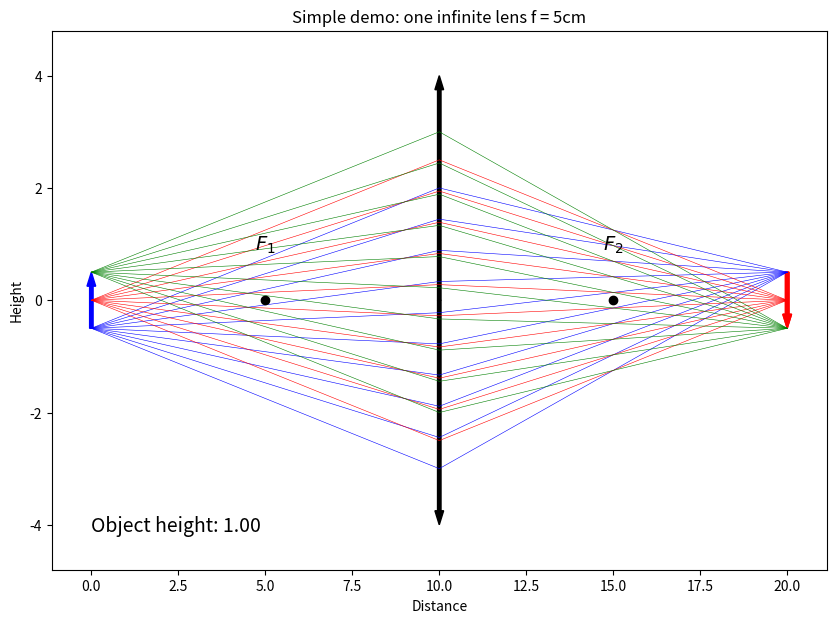
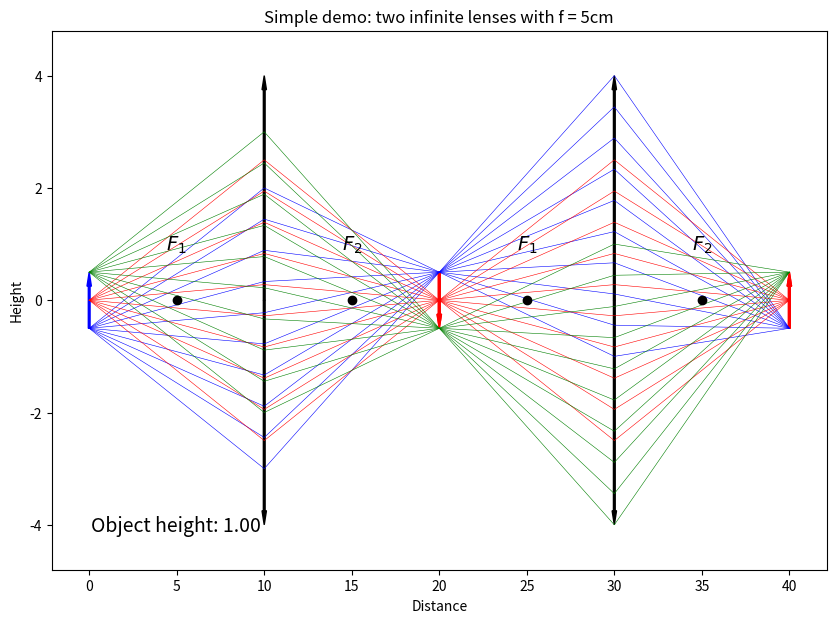
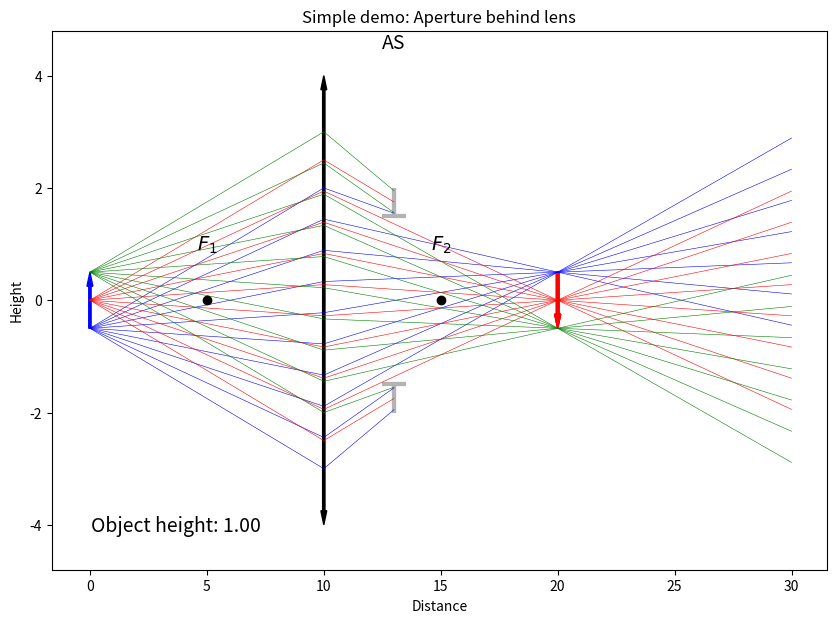
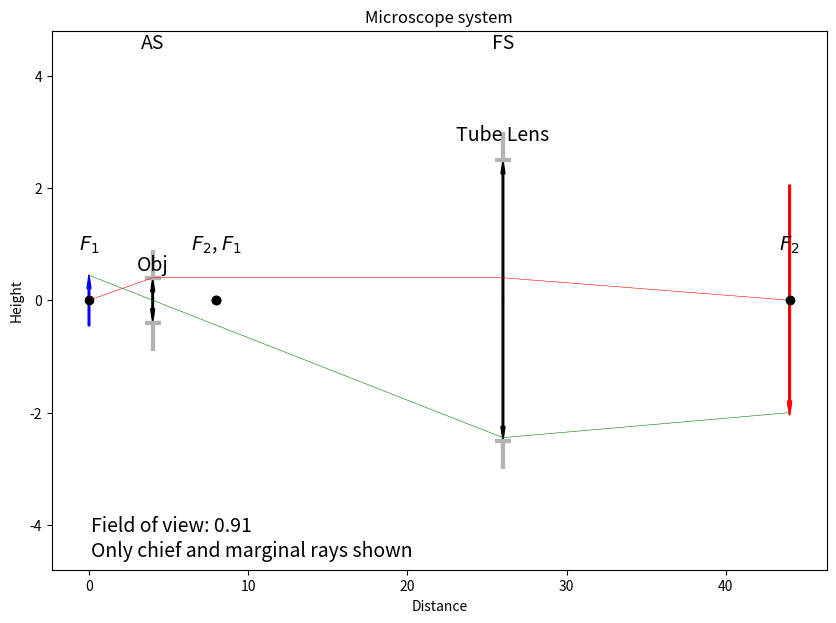

Write Python code to recreate these figures, in order.
import matplotlib.pyplot as plt
import matplotlib.patches as patches

import sys
if sys.version_info[0] < 3:
    print("Warning: you should really be using Python 3. No guarantee this will work in 2.x")

"""A simple module for ray tracing with ABCD matrices. https://github.com/DCC-Lab/RayTracing

Create an OpticalPath(), append matrices (optical elements).
and then display(). This helps determine of course simple things like 
focal distance of compound systems, object-image, etc... but also 
the aperture stop, field stop, field of view and any clipping issues that may occur.

When displaying the result, the  objectHeight, fanAngle, and fanNumber are used if the
field of view is not defined. You may adjust the values to suit your needs in OpticalPath().

To install a local copy that can be used from any directory, copy to the directory
pointed to by the command: python -m site --user-site

mkdir -p "`python -m site --user-site`"
cp ABCD.py "`python -m site --user-site`/"

or the Windows equivalent.


"""


class Ray:
	"""A vector and a light ray as transformed by ABCD matrices

	The Ray() has a height (y) and an angle with the optical axis (theta).
	It also has a position (z) and a marker if it has been blocked.

	Simple class functions are defined to obtain a group of rays: fans
	originate from the same height but sweep a range of angles; fan groups 
	are fans originating from different heights; and a beam spans 
	various heights with a fixed angle.
	"""

	def __init__(self, y=0, theta=0, z=0, isBlocked=False):	
		# Ray matrix formalism
		self.y = y
		self.theta = theta

		# Position of this ray
		self.z = z

		# Aperture
		self.isBlocked = isBlocked

	@property
	def isNotBlocked(self):
		"""Opposite of isBlocked.  Convenience function for readability

		"""

		return not self.isBlocked

	@staticmethod
	def fan(self, y, radianMin, radianMax, N):
		"""A list of rays spanning from radianMin to radianMax to be used with Matrix().propagate()

		"""
		rays = []
		for i in range(N):
			theta = radianMin + i*(radianMax-radianMin)/(N-1)
			rays.append(Ray(y,theta,z=0))

		return rays

	@staticmethod
	def fanGroup(yMin, yMax, M, radianMin, radianMax, N):
		""" A list of rays spanning from yMin to yMax and radianMin to 
		radianMax to be used with Matrix().propagate()
		"""
		rays = []
		for j in range(M):
			for i in range(N):
				theta = radianMin + i*(radianMax-radianMin)/(N-1)
				y = yMin + j*(yMax-yMin)/(M-1)
				rays.append(Ray(y,theta,z=0))
		return rays

	@staticmethod
	def beam(yMin, yMax, M, radian):
		""" A list of rays spanning from yMin to yMax at a fixed
		angle to be used with Matrix().propagate()
		"""
		rays = []
		for i in range(M):
			y = yMin + i*(yMax-yMin)/(M-1)
			theta = radian
			rays.append(Ray(y,theta,z=0))
		return rays
		
	def __str__(self):
		""" String description that allows the use of print(Ray()) """

		description  = "\n /       \\ \n"
		description += "| {0:6.3f}  |\n".format(self.y)
		description += "|         |\n"
		description += "| {0:6.3f}  |\n".format(self.theta)
		description += " \\       /\n\n"

		description += "z = {0:4.3f}\n".format(self.z)
		if self.isBlocked:
			description += " (blocked)"

		return description



class Matrix(object):
	"""A matrix and an optical element that can transform a ray or another matrix.

	The general properties (A,B,C,D) are defined here. The operator "*" is 
	overloaded to allow simple statements such as:

	M2 = M1 * ray  
	or 
	M3 = M2 * M1

	In addition apertures are considered and the physical length is 
	included to allow simple management of the ray tracing.
	"""

	__epsilon__ = 1e-5 # Anything smaller is zero

	def __init__(self, A, B, C, D, physicalLength=0, apertureDiameter=float('+Inf'), label=''):	
		# Ray matrix formalism
		self.A = float(A)
		self.B = float(B)
		self.C = float(C)
		self.D = float(D)

		# Length of this element
		self.L = float(physicalLength)

		# Aperture
		self.apertureDiameter = apertureDiameter
		
		self.label = label
		super(Matrix, self).__init__()		

	def __mul__(self, rightSide):
		"""Operator overloading allowing easy to read matrix multiplication 

		For instance, with M1 = Matrix() and M2= Matrix(), one can write M3 = M1*M2.
		With r = Ray(), one can apply the M1 transform to a ray with r = M1*r

		"""
		if isinstance(rightSide, Matrix):
			return self.mul_matrix(rightSide)
		elif isinstance(rightSide, Ray):
			return self.mul_ray(rightSide)
		else:
			raise TypeError("Unrecognized right side element in multiply: '{0}' cannot be multiplied by a Matrix".format(rightSide))			

	def mul_matrix(self, rightSideMatrix):
		""" Multiplication of two matrices.  Total length of the elements is calculated.
		Apertures are lost.

		"""

		a = self.A * rightSideMatrix.A + self.B * rightSideMatrix.C
		b = self.A * rightSideMatrix.B + self.B * rightSideMatrix.D
		c = self.C * rightSideMatrix.A + self.D * rightSideMatrix.C
		d = self.C * rightSideMatrix.B + self.D * rightSideMatrix.D
		l = self.L + rightSideMatrix.L

		return Matrix(a,b,c,d,physicalLength=l)

	def mul_ray(self, rightSideRay):
		""" Multiplication of a ray by a matrix.  New position of ray is updated by 
		the physical length of the matrix. If the ray is beyond the aperture diameter
		it is labelled as "isBlocked = True" but can still propagate.

		"""

		outputRay = Ray()
		outputRay.y = self.A * rightSideRay.y + self.B * rightSideRay.theta
		outputRay.theta = self.C * rightSideRay.y + self.D * rightSideRay.theta
		outputRay.z = self.L + rightSideRay.z

		if abs(rightSideRay.y) > self.apertureDiameter/2:			
			outputRay.isBlocked = True
		else:
			outputRay.isBlocked = rightSideRay.isBlocked		

		return outputRay

	@property
	def isImaging(self):
		"""If B=0, then the matrix is from a conjugate plane to another (i.e. object at the 
		front edge and image at the back edge)

		"""

		return abs(self.B) < Matrix.__epsilon__

	def pointsOfInterest(self, z):
		""" Any points of interest for this matrix (focal points, principal planes etc...)
		"""
		return []

	def focalDistances(self):
		""" The equivalent focal distance calcuated from the power (C) of the matrix.

		Currently, it is assumed the index is n=1 on either side and both focal 
		distances are the same.
		"""

		focalDistance = -1.0/self.C #FIXME: Assumes n=1 on either side
		return (focalDistance, focalDistance)

	def focusPositions(self, z):
		""" Positions of both focal points on either side.

		Currently, it is assumed the index is n=1 on either side and both focal 
		distances are the same.
		"""
		(frontFocal, backFocal) = self.focalDistances()
		(p1, p2) = self.principalPlanePositions(z)
		return (p1-frontFocal, p2+backFocal)

	def principalPlanePositions(self, z):
		""" Positions of the input and output principal planes.

		Currently, it is assumed the index is n=1 on either side.
		"""
		p1 = z + (1-self.D)/self.C #FIXME: Assumes n=1 on either side
		p2 = z + self.L + (1-self.A)/self.C #FIXME: Assumes n=1 on either side
		return (p1,p2)

	def forwardConjugate(self):
		""" With an object at the front edge of the element, where is the image?
		Distance after the element by which a ray must travel to reach the conjugate 
		plane of the front of the element. A positive distance means the image is "distance"
		beyond the back of the element (or to the right, or after).

		M2 = Space(distance)*M1
		# M2.isImaging == True

		"""

		if self.D == 0:
			return (None, None)
		distance = -self.B/self.D
		conjugateMatrix = Space(d=distance)*self
		return (distance, conjugateMatrix) 

	def backwardConjugate(self):
		""" With an image at the back edge of the element, where is the object ?
		Distance before the element by which a ray must travel to reach the conjugate 
		plane of the back of the element. A positive distance means the object is "distance"
		in front of the element (or to the left, or before).

		M2 = M1*Space(distance)
		# M2.isImaging == True

		"""
		if self.A == 0:
			return (None, None)
		distance = -self.B/self.A
		conjugateMatrix = self*Space(d=distance)
		return (distance, conjugateMatrix) 

	def drawAt(self, z, axes):
		""" Draw element on plot with starting edge at 'z'.

		Default is a black box of appropriate length.
		"""
		halfHeight = self.displayHalfHeight()
		p = patches.Rectangle((z,-halfHeight), self.L, 2*halfHeight, color='k', fill=False, transform=axes.transData, clip_on=False)
		axes.add_patch(p)

	def drawLabels(self,z, axes):
		""" Draw element labels on plot with starting edge at 'z'.

		"""
		halfHeight = self.displayHalfHeight()
		center = z+self.L/2.0
		plt.annotate(self.label, xy=(center, 0.0), xytext=(center, halfHeight*1.1), fontsize=14, xycoords='data', ha='center', va='bottom')

	def drawAperture(self, z, axes):
		if self.apertureDiameter != float('+Inf'):
			halfHeight = self.apertureDiameter/2.0
			width = 0.5
			axes.add_patch(patches.Polygon([[z-width,halfHeight], [z+width, halfHeight], [z,halfHeight], [z, halfHeight+width], [z,halfHeight]], linewidth=3, closed=False,color='0.7'))
			axes.add_patch(patches.Polygon([[z-width,-halfHeight], [z+width, -halfHeight], [z,-halfHeight], [z, -halfHeight-width], [z,-halfHeight]], linewidth=3, closed=False,color='0.7'))

	def displayHalfHeight(self):
		""" A reasonable height for display purposes for an element, whether it is infinite or not.

		If the element is infinite, currently the half-height will be '4'.
		If not, it is the apertureDiameter/2.

		"""
		halfHeight = 4 # default half height is reasonable for display if infinite
		if self.apertureDiameter != float('+Inf'):
			halfHeight = self.apertureDiameter/2.0 # real half height
		return halfHeight

	def __str__(self):
		""" String description that allows the use of print(Matrix())

		"""
		description  = "\n /             \\ \n"
		description += "| {0:6.3f}   {1:6.3f} |\n".format(self.A, self.B)
		description += "|               |\n"
		description += "| {0:6.3f}   {1:6.3f} |\n".format(self.C, self.D)
		description += " \\             /\n"
		if self.C != 0:
			description += "\nf={0:0.3f}\n".format(-1.0/self.C)
		else:
			description += "\nf = +inf (afocal)\n"
		return description

class Lens(Matrix):
	"""A thin lens of focal f, null thickness and infinite or finite diameter 

	"""

	def __init__(self, f, diameter=float('+Inf'), label=''):	
		super(Lens, self).__init__(A=1, B=0, C=-1/float(f),D=1, physicalLength=0, apertureDiameter=diameter,label=label)

	def drawAt(self, z, axes):
		""" Draw a thin lens at z """
		halfHeight = self.displayHalfHeight()
		plt.arrow(z, 0, 0, halfHeight, width=0.1, fc='k', ec='k',head_length=0.25, head_width=0.25,length_includes_head=True)
		plt.arrow(z, 0, 0, -halfHeight, width=0.1, fc='k', ec='k',head_length=0.25, head_width=0.25, length_includes_head=True)
		self.drawCardinalPoints(z, axes)

	def drawCardinalPoints(self, z, axes):
		""" Draw the focal points of a thin lens as black dots """
		(f1,f2) = self.focusPositions(z)
		axes.plot([f1,f2], [0,0], 'ko', color='k', linewidth=0.4)

	def pointsOfInterest(self,z):
		""" List of points of interest for this element as a dictionary: 
		'z':position
		'label':the label to be used.  Can include LaTeX math code.
		"""
		(f1,f2) = self.focusPositions(z)
		return [{'z':f1,'label':'$F_1$'},{'z':f2,'label':'$F_2$'}]


class Space(Matrix):
	"""Free space of length d

	"""

	def __init__(self, d,label=''):	
		super(Space, self).__init__(A=1, B=float(d), C=0,D=1, physicalLength=d, label=label)

	def drawAt(self, z, axes):
		""" Draw nothing because free space is nothing. """
		return

class Aperture(Matrix):
	"""An aperture of finite diameter, null thickness.

	If the ray is beyond the finite diameter, the ray is blocked.
	"""

	def __init__(self, diameter,label=''):	
		super(Aperture, self).__init__(A=1, B=0, C=0,D=1, physicalLength=0, apertureDiameter=diameter, label=label)

	def drawAt(self, z, axes):
		""" Currently nothing specific to draw because any aperture for any object is drawn with drawAperture() """


class OpticalPath(object):
	"""OpticalPath: the main class of the module, allowing calculations and ray tracing for an object at the beginning.

	Usage is to create the OpticalPath(), then append() elements and display().
	You may change objectHeight, fanAngle, fanNumber and rayNumber.
	"""

	def __init__(self):
		self.name = "Ray tracing"
		self.elements = []
		self.objectHeight = 1.0   # object height (full). FIXME: Python 2.7 requires 1.0, not 1 (float)
		self.objectPosition = 0.0 # always at z=0 for now. FIXME: Python 2.7 requires 1.0, not 1 (float)
		self.fanAngle = 0.5       # full fan angle for rays
		self.fanNumber = 10       # number of rays in fan
		self.rayNumber = 3        # number of rays from different heights on object
		
		# Display properties
		self.showElementLabels = True
		self.showPointsOfInterest = True
		self.showPointsOfInterestLabels = True
		self.showPlanesAcrossPointsOfInterest = True

	def append(self, matrix):
		""" Add an element at the end of the path """
		self.elements.append(matrix)

	def transferMatrix(self, z = float('+Inf')):
		""" The transfer matrix between z = 0 and z 

		Currently, z must be where a new element starts."""
		transferMatrix = Matrix(A=1, B=0, C=0, D=1)
		for element in self.elements: 
			if transferMatrix.L + element.L <= z: #FIXME: Assumes z falls on edge of element
				transferMatrix = element*transferMatrix
			else:
				break

		return transferMatrix

	def propagate(self, inputRay):
		""" Starting with inputRay, propagate from z = 0 until after the last element 

		Returns a list of rays (called a ray sequence) starting with inputRay, 
		followed by the ray after each element.
		"""
		ray = inputRay
		raySequence = [ray]
		for element in self.elements:
			ray = element*ray
			raySequence.append(ray)
		return raySequence

	def propagateMany(self, inputRays):
		""" Propagate each ray from a list from z = 0 until after the last element 

		Returns a list of ray sequences for each input ray. See propagate().
		"""
		manyRaySequences = []
		for inputRay in inputRays:
			raySequence = self.propagate(inputRay)
			manyRaySequences.append(raySequence)
		return manyRaySequences

	def hasFiniteDiameterElements(self):
		""" True if OpticalPath has at least one element of finite diameter """
		for element in self.elements:
			if element.apertureDiameter != float('+Inf'):
				return True
		return False

	def largestDiameterElement(self):
		""" True if OpticalPath has at least one element of finite diameter """

		maxDiameter	= 0.0
		for element in self.elements:
			diameter = element.apertureDiameter
			if diameter == float('+Inf'):
				diameter = element.displayHalfHeight()*2

			if diameter > maxDiameter:
					maxDiameter = diameter

		return maxDiameter

	def chiefRay(self, y):
		""" Chief ray for a height y (i.e., the ray that goes through the center of the aperture stop) 

		The calculation is simple: obtain the transfer matrix to the aperture stop, then we know
		that the input ray (which we are looking for) will end at y=0 at the aperture stop.
		"""
		( stopPosition, stopDiameter ) = self.apertureStop()
		transferMatrixToApertureStop = self.transferMatrix(z=stopPosition)
		A = transferMatrixToApertureStop.A
		B = transferMatrixToApertureStop.B
		return Ray(y=y, theta=-A*y/B)

	def marginalRays(self, y):
		""" Marginal rays for a height y (i.e., the rays that hit the upper and lower 
		edges of the aperture stop 

		The calculation is simple: obtain the transfer matrix to the aperture stop, then we know
		that the input ray (which we are looking for) will end at y=0 at the aperture stop.
		"""
		( stopPosition, stopDiameter ) = self.apertureStop()
		transferMatrixToApertureStop = self.transferMatrix(z=stopPosition)
		A = transferMatrixToApertureStop.A
		B = transferMatrixToApertureStop.B

		thetaUp = (stopDiameter/2 - A * y )/ B ;
		thetaDown = (-stopDiameter/2 - A * y )/ B ;

		return (Ray(y=0, theta=thetaUp), Ray(y=0, theta=thetaDown))

	def axialRays(self, y):
		""" Synonym of marginal rays """
		return self.marginalRays(y)

	def apertureStop(self):
		""" The aperture in the system that limits the cone of angles
		originating from zero height at the object plane. 

		Returns the position and diameter of the aperture stop

		Strategy: we take a ray height and divide by real aperture diameter.
		The position where the ratio is maximum is the aperture stop.

		If there are no elements of finite diameter (i.e. all optical elements
		are infinite in diameters), then there is no aperture stop in the system
		and the size of the aperture stop is infinite.
		"""
		if not self.hasFiniteDiameterElements():
			return (None,float('+Inf'))
		else:
			ray = Ray(y=0, theta=0.1) # Any ray angle will do
			maxRatio = 0 
			apertureStopPosition = 0
			for element in self.elements:
				ray = element*ray
				ratio = ray.y/element.apertureDiameter
				if ratio > maxRatio:
					apertureStopPosition = ray.z
					apertureStopDiameter = element.apertureDiameter
					maxRatio = ratio

			return (apertureStopPosition, apertureStopDiameter)

	def fieldStop(self):
		""" The field stop is the aperture that limits the image size (or field of view) 

		Returns the position and diameter of the field stop.

		Strategy: take ray at various height from object and aim at center of pupil
		(i.e. chief ray from that height) until ray is blocked. When it is blocked, 
		the position at which it was blocked is the field stop. To obtain the diameter
		we must go back to the last ray that was not blocked and calculate the diameter.

		It is possible to have finite diameter elements but still an infinite
		field of view and therefore no Field stop. In fact, if only a single element
		has a finite diameter, there is no field stop (only an aperture stop).

		If there are no elements of finite diameter (i.e. all optical elements
		are infinite in diameters), then there is no field stop and no aperture
		stop in the system and the sizes are infinite.
		"""

		if not self.hasFiniteDiameterElements():
			return (None,float('+Inf'))
		else:
			deltaHeight = 0.001
			fieldStopPosition = None
			fieldStopDiameter = float('+Inf')
			for i in range(10000):
				chiefRay = self.chiefRay(y=i*deltaHeight)
				outputRaySequence = self.propagate(chiefRay)
				for ray in reversed(outputRaySequence):
					if not ray.isBlocked:
						break
					else:
						fieldStopPosition = ray.z
						fieldStopDiameter = abs(ray.y) * 2.0

				if fieldStopPosition != None:
					return (fieldStopPosition,fieldStopDiameter)

			return (fieldStopPosition,fieldStopDiameter)

	def fieldOfView(self):
		""" The field of view is the maximum object height visible until its chief ray 
		is blocked by the field stop
		
		Strategy: take ray at various heights from object and aim at center of pupil
		(chief ray from that point) until ray is blocked.
		It is possible to have finite diameter elements but still an infinite
		field of view and therefore no Field stop.
		"""
		halfFieldOfView = float('+Inf')
		(stopPosition, stopDiameter) = self.fieldStop()
		if stopPosition == None:
			return halfFieldOfView

		transferMatrixToFieldStop = self.transferMatrix(z=stopPosition)
		deltaHeight = self.objectHeight/10000.0 #FIXME: This is not that great.
		for i in range(10000): #FIXME: When do we stop? Currently 10.0 (arbitrary).
			height = float(i)*deltaHeight
			chiefRay = self.chiefRay(y=height)
			outputRayAtFieldStop = transferMatrixToFieldStop*chiefRay
			if abs(outputRayAtFieldStop.y) > stopDiameter/2.0:
				break # Last height was the last one to not be blocked
			else:
				halfFieldOfView = height 

		return halfFieldOfView*2.0

	def createRayTracePlot(self, limitObjectToFieldOfView=False, onlyChiefAndMarginalRays=False):
		fig, axes = plt.subplots(figsize=(10, 7))

		displayRange = 1.2*self.largestDiameterElement()
		if displayRange == float('+Inf'):
			displayRange = self.objectHeight * 2

		axes.set(xlabel='Distance', ylabel='Height', title=self.name)
		axes.set_ylim([-displayRange/2,displayRange/2])

		note1 = ""
		note2 = ""
		if limitObjectToFieldOfView:
			fieldOfView = self.fieldOfView()
			if fieldOfView != float('+Inf'):
				self.objectHeight = fieldOfView
				note1 = "Field of view: {0:.2f}".format(self.objectHeight)
			else:
				raise ValueError("Infinite field of view: cannot use limitObjectToFieldOfView=True.")			
		
		else:
			note1 = "Object height: {0:.2f}".format(self.objectHeight)


		if onlyChiefAndMarginalRays:
			(stopPosition, stopDiameter) = self.apertureStop()
			if stopPosition == None:
				raise ValueError("No aperture stop in system: cannot use onlyChiefAndMarginalRays=True since they are not defined.")			
			note2 = "Only chief and marginal rays shown"

		axes.text(0.05, 0.1, note1+"\n"+note2, transform=axes.transAxes, fontsize=14,verticalalignment='top')

		self.drawRayTraces(axes, onlyChiefAndMarginalRays=onlyChiefAndMarginalRays, removeBlockedRaysCompletely=False)
		self.drawObject(axes)
		self.drawImages(axes)
		self.drawOpticalElements(axes)
		if self.showPointsOfInterest:
			self.drawPointsOfInterest(axes)

		return (fig, axes)

	def display(self, limitObjectToFieldOfView=False, onlyChiefAndMarginalRays=False):
		(fig, axes) = self.createRayTracePlot(limitObjectToFieldOfView=limitObjectToFieldOfView, onlyChiefAndMarginalRays=onlyChiefAndMarginalRays)
		plt.ioff()
		plt.show()

	def save(self, filepath, limitObjectToFieldOfView=False, onlyChiefAndMarginalRays=False):
		(fig, axes) = self.createRayTracePlot(limitObjectToFieldOfView=limitObjectToFieldOfView, onlyChiefAndMarginalRays=onlyChiefAndMarginalRays)
		fig.savefig(filepath,dpi=600)

	def drawObject(self, axes):
		plt.arrow(self.objectPosition, -self.objectHeight/2, 0, self.objectHeight, width=0.1, fc='b', ec='b',head_length=0.25, head_width=0.25,length_includes_head=True)

	def drawImages(self, axes):
		transferMatrix = Matrix(A=1,B=0,C=0,D=1)
		for element in self.elements:
			transferMatrix = element*transferMatrix
			(distance, conjugate)= transferMatrix.forwardConjugate()
			if distance != None:
				imagePosition = transferMatrix.L + distance
				if imagePosition != 0:  
					magnification = conjugate.A
					plt.arrow(imagePosition, -magnification*self.objectHeight/2, 0, (magnification)*self.objectHeight, width=0.1, fc='r', ec='r',head_length=0.25, head_width=0.25,length_includes_head=True)

	def drawPointsOfInterest(self, axes):
		pointsOfInterestLabels = {} # Regroup labels at same z
		zElement = 0
		for element in self.elements:
			pointsOfInterest = element.pointsOfInterest(zElement)

			for pointOfInterest in pointsOfInterest:
				zStr = "{0:3.3f}".format(pointOfInterest['z'])
				label = pointOfInterest['label']
				if zStr in pointsOfInterestLabels:
					pointsOfInterestLabels[zStr] = pointsOfInterestLabels[zStr]+", "+label
				else:
					pointsOfInterestLabels[zStr] = label
			zElement += element.L

		halfHeight = 4 #FIXME
		for zStr, label in pointsOfInterestLabels.items():
			z = float(zStr)
			plt.annotate(label, xy=(z, 0.0), xytext=(z, halfHeight*0.2), xycoords='data', fontsize=14, ha='center', va='bottom')

		(apertureStopPosition, apertureStopDiameter) = self.apertureStop()
		if apertureStopPosition != None:
			plt.annotate('AS', xy=(apertureStopPosition, 0.0), xytext=(apertureStopPosition, halfHeight*1.1), fontsize=14, xycoords='data', ha='center', va='bottom')		

		(fieldStopPosition, fieldStopDiameter) = self.fieldStop()
		if fieldStopPosition != None:
			plt.annotate('FS', xy=(fieldStopPosition, 0.0), xytext=(fieldStopPosition, halfHeight*1.1), fontsize=14, xycoords='data', ha='center', va='bottom')		

	def drawOpticalElements(self, axes):		
		z = 0
		for element in self.elements:
			element.drawAt(z, axes)
			element.drawAperture(z,axes)

			if self.showElementLabels:
				element.drawLabels(z,axes)
			z += element.L

	def drawRayTraces(self, axes, onlyChiefAndMarginalRays, removeBlockedRaysCompletely=True):
		color = ['b','r','g']

		if onlyChiefAndMarginalRays:
			halfHeight = self.objectHeight/2.0
			chiefRay = self.chiefRay(y=halfHeight-0.01)
			(marginalUp, marginalDown) = self.marginalRays(y=0)
			rayGroup = (chiefRay, marginalUp)
		else:
			halfAngle = self.fanAngle/2.0
			halfHeight = self.objectHeight/2.0
			rayGroup = Ray.fanGroup(yMin=-halfHeight, yMax=halfHeight, M=self.rayNumber,radianMin=-halfAngle, radianMax=halfAngle, N=self.fanNumber)

		rayGroupSequence = self.propagateMany(rayGroup)

		for raySequence in rayGroupSequence:
			(x,y) = self.rearrangeRaysForPlotting(raySequence, removeBlockedRaysCompletely)
			if len(y) == 0:
				continue # nothing to plot, ray was fully blocked

			rayInitialHeight = y[0]
			binSize = 2.0*halfHeight/(len(color)-1)
			colorIndex = int((rayInitialHeight-(-halfHeight-binSize/2))/binSize)
			axes.plot(x, y, color[colorIndex], linewidth=0.4)

	def rearrangeRaysForPlotting(self, rayList, removeBlockedRaysCompletely=True):
		x = []
		y = []
		for ray in rayList:
			if not ray.isBlocked:
				x.append(ray.z)
				y.append(ray.y)
			elif removeBlockedRaysCompletely:
				x = []
				y = []
			# else: # ray will simply stop drawing from here			
		return (x,y)

import os
def installModule():
	os.system('mkdir -p "`python -m site --user-site`"')
	os.system('cp ABCD.py "`python -m site --user-site`/"')
	os.system('cp Axicon.py "`python -m site --user-site`/"')


# This is an example for the module.
# Don't modify this: create a new script that imports ABCD
# See test.py
if __name__ == "__main__":
	if len(sys.argv) >= 2:
		if sys.argv[1] == 'install':
			installModule()

	path = OpticalPath()
	path.name = "Simple demo: one infinite lens f = 5cm"
	path.append(Space(d=10))
	path.append(Lens(f=5))
	path.append(Space(d=10))
	path.display()
	# or 
	#path.save("Figure 1.png")

	path = OpticalPath()
	path.name = "Simple demo: two infinite lenses with f = 5cm"
	path.append(Space(d=10))
	path.append(Lens(f=5))
	path.append(Space(d=20))
	path.append(Lens(f=5))
	path.append(Space(d=10))
	path.display()
	# or 
	# path.save("Figure 2.png")

	path = OpticalPath()
	path.name = "Simple demo: Aperture behind lens"
	path.append(Space(d=10))
	path.append(Lens(f=5))
	path.append(Space(d=3))
	path.append(Aperture(diameter=3))
	path.append(Space(d=17))
	path.display()
	# or 
	# path.save("Figure 3.png")

	path = OpticalPath()
	path.name = "Microscope system"
#	path.objectHeight = 0.1
	path.append(Space(d=4))
	path.append(Lens(f=4, diameter=0.8, label='Obj'))
	path.append(Space(d=4+18))
	path.append(Lens(f=18,diameter=5.0, label='Tube Lens'))
	path.append(Space(d=18))
	path.display(onlyChiefAndMarginalRays=True, limitObjectToFieldOfView=True)
	path.save("MicroscopeSystem.png",onlyChiefAndMarginalRays=True, limitObjectToFieldOfView=True)
	# or 
	# path.save("Figure 4.png")
